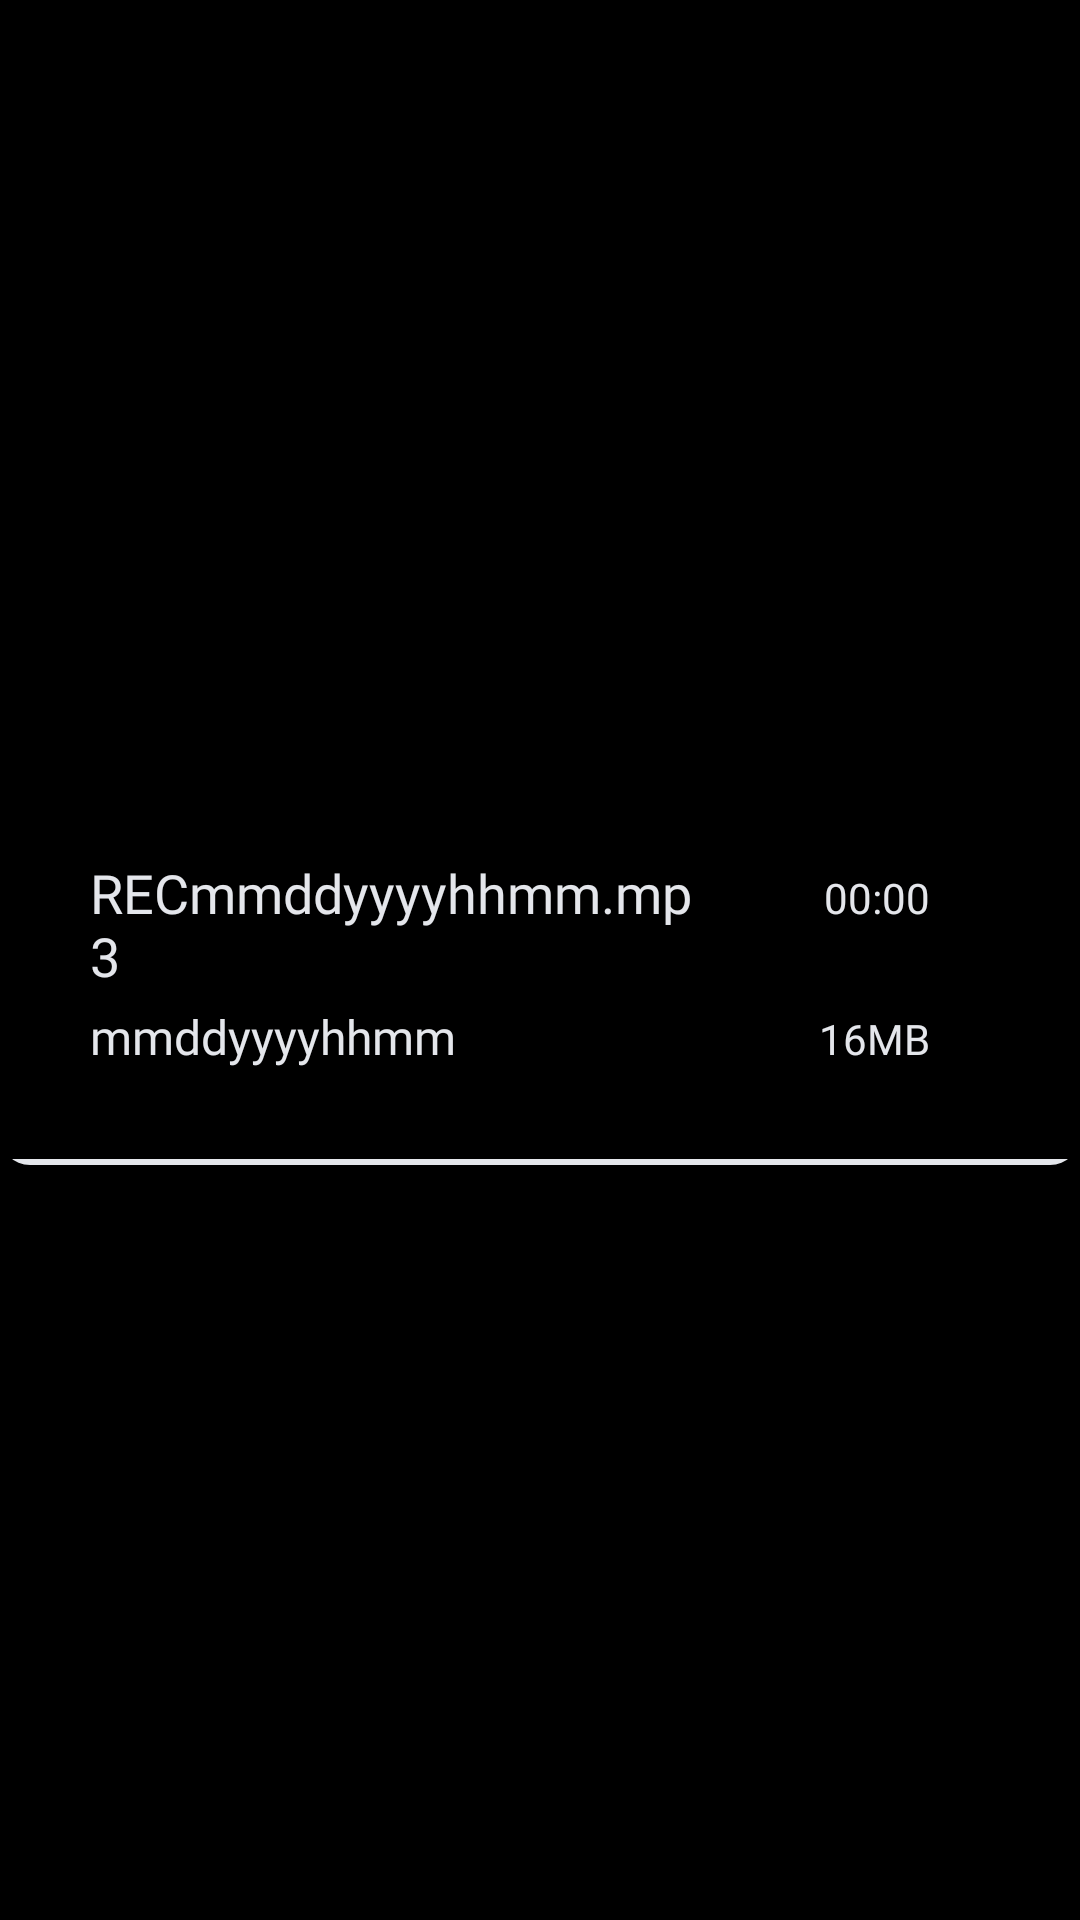

Produce the Android XML layout that renders to this screen, including the resource entries it uses.
<!-- AndroidManifest.xml: application theme Theme.AudioRecorder -->
<!-- res/layout/audio_files_list.xml -->
<?xml version="1.0" encoding="utf-8"?>
<androidx.constraintlayout.widget.ConstraintLayout xmlns:android="http://schemas.android.com/apk/res/android"
    xmlns:app="http://schemas.android.com/apk/res-auto"
    xmlns:tools="http://schemas.android.com/tools"
    android:layout_width="match_parent"

    android:background="@color/black"
    android:layout_height="wrap_content">

    <androidx.cardview.widget.CardView
        android:id="@+id/cardView"
        android:layout_width="match_parent"

        android:layout_height="wrap_content"

        app:cardBackgroundColor="@color/black"
        app:layout_constraintCircleRadius="30sp"
        app:cardCornerRadius="10dp"

        app:layout_constraintBottom_toBottomOf="parent"
        app:layout_constraintEnd_toEndOf="parent"

        app:layout_constraintStart_toStartOf="parent"
        app:layout_constraintTop_toTopOf="parent">

        <androidx.constraintlayout.widget.ConstraintLayout
            android:layout_width="match_parent"
            android:layout_height="match_parent"
            >

            <TextView
                android:id="@+id/audio_title"
                android:layout_width="match_parent"
                android:layout_height="wrap_content"
                android:layout_marginStart="20dp"
                android:layout_marginEnd="110dp"
                android:layout_marginTop="20dp"
                android:ellipsize="end"
                android:fontFamily="@font/open_sans_semibold"
                android:padding="10dp"
                android:text="RECmmddyyyyhhmm.mp3"
                android:textColor="@color/highlight"
                android:textSize="18sp"
                app:layout_constraintBaseline_toBaselineOf="@+id/audio_duration"
                app:layout_constraintEnd_toStartOf="@+id/audio_duration"
                app:layout_constraintHorizontal_bias="0.0"
                app:layout_constraintStart_toStartOf="parent" />

            <TextView
                android:id="@+id/audio_date"
                android:layout_width="match_parent"
                android:layout_height="wrap_content"


                android:layout_marginStart="20dp"
                android:layout_marginTop="20dp"
                android:layout_marginEnd="110dp"
                android:layout_marginBottom="9dp"
                android:ellipsize="end"
                android:fontFamily="@font/open_sans_semibold"
                android:padding="10dp"
                android:text="mmddyyyyhhmm"
                android:textColor="@color/highlight"

                android:textSize="16sp"
                android:visibility="visible"
                app:layout_constraintBaseline_toBaselineOf="@+id/audio_size"
                app:layout_constraintBottom_toBottomOf="parent"
                app:layout_constraintEnd_toStartOf="@+id/audio_size"
                app:layout_constraintStart_toStartOf="parent"
                app:layout_constraintTop_toBottomOf="@+id/audio_duration" />

            <TextView
                android:id="@+id/audio_duration"
                android:layout_width="wrap_content"
                android:layout_height="wrap_content"
                android:layout_marginTop="28dp"
                android:layout_marginEnd="40dp"
                android:fontFamily="@font/open_sans_semibold"


                android:padding="10dp"
                android:text="00:00"
                android:textColor="@color/highlight"
                android:textSize="14sp"
                app:layout_constraintEnd_toEndOf="parent"
                app:layout_constraintTop_toTopOf="parent" />

            <TextView
                android:id="@+id/audio_size"
                android:layout_width="wrap_content"
                android:layout_height="wrap_content"
                android:layout_marginTop="8dp"
                android:layout_marginEnd="40dp"
                android:fontFamily="@font/open_sans_semibold"

                android:padding="10dp"

                android:text="16MB"
                android:textColor="@color/highlight"
                android:textSize="14sp"
                app:layout_constraintEnd_toEndOf="parent"
                app:layout_constraintTop_toBottomOf="@+id/audio_duration" />

            <View
                android:layout_width="match_parent"
                android:layout_height="2dp"
                android:layout_marginTop="20dp"
                android:background="@color/highlight"
                app:layout_constraintTop_toBottomOf="@+id/audio_date"
                tools:layout_editor_absoluteX="0dp" />

        </androidx.constraintlayout.widget.ConstraintLayout>


    </androidx.cardview.widget.CardView>

</androidx.constraintlayout.widget.ConstraintLayout>
<!-- resources referenced by this layout -->
<resources>
  <color name="black">#FF000000</color>
  <color name="highlight">#E4E6EB</color>
  <style name="Theme.AudioRecorder" parent="Theme.MaterialComponents.DayNight.DarkActionBar">
          
          <item name="colorPrimary">@color/black</item>
          <item name="colorPrimaryVariant">@color/black</item>
          <item name="colorOnPrimary">@color/white</item>
          
          <item name="colorSecondary">@color/teal_200</item>
          <item name="colorSecondaryVariant">@color/teal_700</item>
          <item name="colorOnSecondary">@color/black</item>
          
          <item name="android:statusBarColor" tools:targetApi="l">?attr/colorPrimaryVariant</item>
          
      </style>
  <color name="white">#FFFFFFFF</color>
  <color name="teal_200">#FF03DAC5</color>
  <color name="teal_700">#FF018786</color>
</resources>
